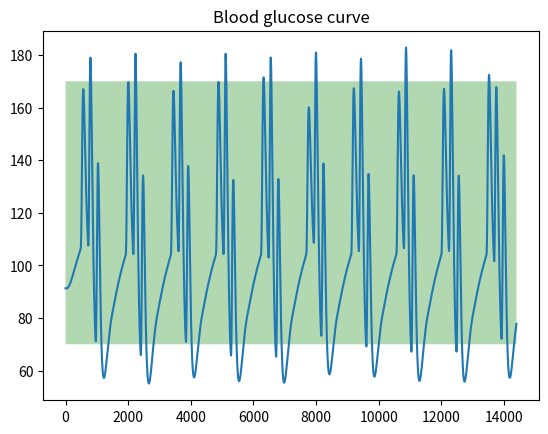

The script that saved this image:
#!/usr/bin/env python

# Importing relevant stuff
from scipy.integrate import ode
from scipy.optimize import fsolve
import matplotlib.pyplot as plt
import numpy as np
import numpy.matlib

# Hovorka model files
# from hovorka_model_tuple import hovorka_model_tuple
# from hovorka_model import hovorka_model
# from hovorka_parameters import hovorka_parameters

# Time variables
t0 = 0
dt = 1
t_end = 1440

# insulin variables
basal_init = 5.76 + .9

# Patient and patient parameters
body_weight = 70
eating_time = 30

def meal_setup(n_days):
    ''' Setting meal parameters '''

    # TODO: add noise perturbation

    # Meal parameters -- Mosching/Bastani setup
    meal_times = [8*60, 12*60, 16*60]
    meal_amounts = [40, 70, 70]

    # Meal vector
    meals = np.zeros(t_end)

    for i in range(len(meal_times)):
        meals[meal_times[i]-1 : meal_times[i]-1 + eating_time] = meal_amounts[i]/eating_time * 1000 /180

    # Repeating if multiple days
    if n_days > 1:
        meals = np.ravel(np.matlib.repmat(meals, 1, n_days))

    return meals

def carb_rate(IC):
    ''' Converting carb rate to mmol/min'''
    carb_ratio = IC / eating_time *1000 / 180
    return carb_ratio

def simulation_setup(n_days):
    """
    Initializing the Hovorka simulation.
    """

    # Patient parameters
    P = hovorka_parameters(body_weight)

    # Initial parameters -- numeric values taken from Moschings thesis
    initial_pars = (basal_init, 0, P)

    # Initial value
    X0 = fsolve(hovorka_model_tuple, np.zeros(10), args=initial_pars)

    # Simulation setup
    integrator = ode(hovorka_model)
    integrator.set_integrator('vode', method='bdf', order=5)
    integrator.set_initial_value(X0, 0)

    # Time settings, starts at 0 and updates every minute
    times = range(t0, t_end * n_days, dt)

    # Meal setup
    meals = meal_setup(n_days)

    return X0, meals, integrator, times, P

def simulate_first_day(BR, IC):
    ''' Running the Hovorka simulation for the first day'''

    X0, meals, integrator, times, P = simulation_setup(1)

    # Insulin setup -- basal rate
    basal_rate = BR * 1000 / t_end

    # Total insulin rate (adding bolus rate)
    insulin_rate = basal_rate + (meals * IC)

    # Running the simulation
    blood_glucose_level = [X0[4]]

    for i in times[1:]:

        # Updating parameters
        integrator.set_f_params(insulin_rate[i], meals[i], P)

        # Integrating the ODE
        integrator.integrate(integrator.t+dt)

        # Appending the data TODO: preallocation?
        blood_glucose_level.append(integrator.y[4])

    # Converting to mg/dl
    blood_glucose_level = np.asarray(blood_glucose_level) * 18 / P[12]

    return blood_glucose_level, integrator.y

def simulate_one_day(BR, IC, simulator_state):
    ''' Running the Hovorka simulation for a single day'''

    _, meals, integrator, times, P = simulation_setup(1)

    # Insulin setup -- basal rate
    basal_rate = BR * 1000 / t_end

    # Total insulin rate (adding bolus rate)
    insulin_rate = basal_rate + (meals * IC)

    # Running the simulation
    integrator.set_initial_value(simulator_state, 0)

    blood_glucose_level = [simulator_state[4]]

    for i in times[1:]:

        # Updating parameters
        integrator.set_f_params(insulin_rate[i], meals[i], P)

        # Integrating the ODE
        integrator.integrate(integrator.t+dt)

        # Appending the data TODO: preallocation?
        blood_glucose_level.append(integrator.y[4])

    # Converting to mg/dl
    blood_glucose_level = np.asarray(blood_glucose_level) * 18 / P[12]

    return blood_glucose_level, integrator.y

def simulate(BR, IC, n_days):
    ''' Running the Hovorka simulation '''

    # Simulation setup
    X0, meals, integrator, times, P = simulation_setup(n_days)

    # Insulin setup -- basal rate
    basal_rate = BR * 1000 / t_end

    # Total insulin rate (adding bolus rate)
    insulin_rate = basal_rate + (meals * IC)

    # Running the simulation
    blood_glucose_level = [X0[4]]

    for i in times[1:]:

        # Updating parameters
        integrator.set_f_params(insulin_rate[i], meals[i], P)

        # Integrating the ODE
        integrator.integrate(integrator.t+dt)

        # Appending the data TODO: preallocation?
        blood_glucose_level.append(integrator.y[4])

    # Converting to mg/dl
    blood_glucose_level = np.asarray(blood_glucose_level) * 18 / P[12]

    return blood_glucose_level

def calculate_reward(blood_glucose_level):
    """
    Positive reward if within normal glycemic range, zero otherwise
    """

    low_bg = 70
    high_bg = 170

    if max(blood_glucose_level) < high_bg and min(blood_glucose_level) > low_bg:
        reward = 1
    else:
        reward = 0

    return reward

def hovorka_parameters(BW):
    """
    PATIENT PARAMETERS
    BW - body weight in kilos
    """

    # Patient-dependent parameters:
    V_I = 0.12*BW              # Insulin volume [L]
    V_G = 0.16*BW              # Glucose volume [L]
    F_01 = 0.0097*BW           # Non-insulin-dependent glucose flux [mmol/min]
    EGP_0 = 0.0161*BW          # EGP extrapolated to zero insulin concentration [mmol/min]

    # Patient-independent(?) parameters:
    S_IT = 51.2e-4             # Insulin sensitivity of distribution/transport [L/min*mU]
    S_ID = 8.2e-4              # Insulin sensitivity of disposal [L/min*mU]
    S_IE = 520e-4              # Insluin sensitivity of EGP [L/mU]
    tau_G = 40                 # Time-to-maximum CHO absorption [min]
    tau_I = 55                 # Time-to-maximum of absorption of s.c. injected short-acting insulin [min]
    A_G = 0.8                  # CHO bioavailability [1]
    k_12 = 0.066               # Transfer rate [min]
    k_a1 = 0.006               # Deactivation rate of insulin on distribution/transport [1/min]
    k_b1 = S_IT*k_a1           # Activation rate of insulin on distribution/transport
    k_a2 = 0.06                # Deactivation rate of insulin on dsiposal [1/min]
    k_b2 = S_ID*k_a2           # Activation rate of insulin on disposal
    k_a3 = 0.03                # Deactivation rate of insulin on EGP [1/min]
    k_b3 = S_IE*k_a3           # Activation rate of insulin on EGP
    k_e = 0.138                # Insluin elimination from Plasma [1/min]

    # Summary of the patient's values:
    P = [tau_G, tau_I, A_G, k_12, k_a1, k_b1, k_a2, k_b2, k_a3, k_b3, k_e, V_I, V_G, F_01, EGP_0]

    return P

def hovorka_model(t, x, u, D, P): ## This is the ode version
    """HOVORKA DIFFERENTIAL EQUATIONS
    # t:    Time window for the simulation. Format: [t0 t1], or [t1 t2 t3 ... tn]. [min]
    # x:    Initial conditions
    # u:    Amount of insulin insulin injected [mU/min]
    # D:    CHO eating rate [mmol/min]
    # P:    Model fixed parameters
    #
    # Syntax :
    # [T, X] = ode15s(@Hovorka, [t0 t1], xInitial0, odeOptions, u, D, p);
    """
    # TODO: update syntax in docstring
    import numpy as np

    # u, D, P = args

    # Defining the various equation names
    D1 = x[ 0 ]               # Amount of glucose in compartment 1 [mmol]
    D2 = x[ 1 ]               # Amount of glucose in compartment 2 [mmol]
    S1 = x[ 2 ]               # Amount of insulin in compartment 1 [mU]
    S2 = x[ 3 ]               # Amount of insulin in compartment 2 [mU]
    Q1 = x[ 4 ]               # Amount of glucose in the main blood stream [mmol]
    Q2 = x[ 5 ]               # Amount of glucose in peripheral tissues [mmol]
    I =  x[ 6 ]                # Plasma insulin concentration [mU/L]
    x1 = x[ 7 ]               # Insluin in muscle tissues [1], x1*Q1 = Insulin dependent uptake of glucose in muscles
    x2 = x[ 8 ]               # [1], x2*Q2 = Insulin dependent disposal of glucose in the muscle cells
    x3 = x[ 9 ]              # Insulin in the liver [1], EGP_0*(1-x3) = Endogenous release of glucose by the liver

    # Unpack data
    tau_G = P[ 0 ]               # Time-to-glucose absorption [min]
    tau_I = P[ 1 ]               # Time-to-insulin absorption [min]
    A_G = P[ 2 ]                 # Factor describing utilization of CHO to glucose [1]
    k_12 = P[ 3 ]                # [1/min] k_12*Q2 = Transfer of glucose from peripheral tissues (ex. muscle to the blood)
    k_a1 = P[ 4 ]                # Deactivation rate [1/min]
    k_b1 = P[ 5 ]                # [L/(mU*min)]
    k_a2 = P[ 6 ]                # Deactivation rate [1/min]
    k_b2 = P[ 7 ]                # [L/(mU*min)]
    k_a3 = P[ 8 ]                # Deactivation rate [1/min]
    k_b3 = P[ 9 ]               # [L/(mU*min)]
    k_e = P[ 10 ]                # Insulin elimination rate [1/min]
    V_I = P[ 11 ]                # Insulin distribution volume [L]
    V_G = P[ 12 ]                # Glucose distribution volume [L]
    F_01 = P[ 13 ]               # Glucose consumption by the central nervous system [mmol/min]
    EGP_0 = P[ 14 ]              # Liver glucose production rate [mmol/min]

    # Certain parameters are defined
    U_G = D2/tau_G             # Glucose absorption rate [mmol/min]
    U_I = S2/tau_I             # Insulin absorption rate [mU/min]

    # Constitutive equations
    G = Q1/V_G                 # Glucose concentration [mmol/L]

    if (G>=4.5):
        F_01c = F_01           # Consumption of glucose by the central nervous system [mmol/min
    else:
        F_01c = F_01*G/4.5     # Consumption of glucose by the central nervous system [mmol/min]

    if (G>=9):
        F_R = 0.003*(G-9)*V_G  # Renal excretion of glucose in the kidneys [mmol/min]
    else:
        F_R = 0                # Renal excretion of glucose in the kidneys [mmol/min]

    # Mass balances/differential equations
    xdot = np.zeros (10);

    xdot[ 0 ] = A_G*D-D1/tau_G                                # dD1
    xdot[ 1 ] = D1/tau_G-U_G                                  # dD2
    xdot[ 2 ] = u-S1/tau_I                                    # dS1
    xdot[ 3 ] = S1/tau_I-U_I                                  # dS2
    xdot[ 4 ] = -(F_01c+F_R)-x1*Q1+k_12*Q2+U_G+EGP_0*(1-x3)   # dQ1
    xdot[ 5 ] = x1*Q1-(k_12+x2)*Q2                            # dQ2
    xdot[ 6 ] = U_I/V_I-k_e*I                                 # dI
    xdot[ 7 ] = k_b1*I-k_a1*x1                                # dx1
    xdot[ 8 ] = k_b2*I-k_a2*x2                                # dx2
    xdot[ 9 ] = k_b3*I-k_a3*x3                               # dx3

    return xdot

def hovorka_model_tuple(x, *pars):
    """HOVORKA DIFFERENTIAL EQUATIONS without time variable
    # t:    Time window for the simulation. Format: [t0 t1], or [t1 t2 t3 ... tn]. [min]
    # x:    Initial conditions
    # u:    Amount of insulin insulin injected [mU/min]
    # D:    CHO eating rate [mmol/min]
    # P:    Model fixed parameters
    #
    """
    # TODO: update syntax in docstring
    import numpy as np

    # Unpacking_parameters
    u, D, P = pars


    # Defining the various equation names
    D1 = x[ 0 ]               # Amount of glucose in compartment 1 [mmol]
    D2 = x[ 1 ]               # Amount of glucose in compartment 2 [mmol]
    S1 = x[ 2 ]               # Amount of insulin in compartment 1 [mU]
    S2 = x[ 3 ]               # Amount of insulin in compartment 2 [mU]
    Q1 = x[ 4 ]               # Amount of glucose in the main blood stream [mmol]
    Q2 = x[ 5 ]               # Amount of glucose in peripheral tissues [mmol]
    I =  x[ 6 ]                # Plasma insulin concentration [mU/L]
    x1 = x[ 7 ]               # Insluin in muscle tissues [1], x1*Q1 = Insulin dependent uptake of glucose in muscles
    x2 = x[ 8 ]               # [1], x2*Q2 = Insulin dependent disposal of glucose in the muscle cells
    x3 = x[ 9 ]              # Insulin in the liver [1], EGP_0*(1-x3) = Endogenous release of glucose by the liver

    # Unpack data
    tau_G = P[ 0 ]               # Time-to-glucose absorption [min]
    tau_I = P[ 1 ]               # Time-to-insulin absorption [min]
    A_G = P[ 2 ]                 # Factor describing utilization of CHO to glucose [1]
    k_12 = P[ 3 ]                # [1/min] k_12*Q2 = Transfer of glucose from peripheral tissues (ex. muscle to the blood)
    k_a1 = P[ 4 ]                # Deactivation rate [1/min]
    k_b1 = P[ 5 ]                # [L/(mU*min)]
    k_a2 = P[ 6 ]                # Deactivation rate [1/min]
    k_b2 = P[ 7 ]                # [L/(mU*min)]
    k_a3 = P[ 8 ]                # Deactivation rate [1/min]
    k_b3 = P[ 9 ]               # [L/(mU*min)]
    k_e = P[ 10 ]                # Insulin elimination rate [1/min]
    V_I = P[ 11 ]                # Insulin distribution volume [L]
    V_G = P[ 12 ]                # Glucose distribution volume [L]
    F_01 = P[ 13 ]               # Glucose consumption by the central nervous system [mmol/min]
    EGP_0 = P[ 14 ]              # Liver glucose production rate [mmol/min]

    # Certain parameters are defined
    U_G = D2/tau_G             # Glucose absorption rate [mmol/min]
    U_I = S2/tau_I             # Insulin absorption rate [mU/min]

    # Constitutive equations
    G = Q1/V_G                 # Glucose concentration [mmol/L]

    if (G>=4.5):
        F_01c = F_01           # Consumption of glucose by the central nervous system [mmol/min
    else:
        F_01c = F_01*G/4.5     # Consumption of glucose by the central nervous system [mmol/min]

    if (G>=9):
        F_R = 0.003*(G-9)*V_G  # Renal excretion of glucose in the kidneys [mmol/min]
    else:
        F_R = 0                # Renal excretion of glucose in the kidneys [mmol/min]

    # Mass balances/differential equations
    xdot = np.zeros (10);

    xdot[ 0 ] = A_G*D-D1/tau_G                                # dD1
    xdot[ 1 ] = D1/tau_G-U_G                                  # dD2
    xdot[ 2 ] = u-S1/tau_I                                    # dS1
    xdot[ 3 ] = S1/tau_I-U_I                                  # dS2
    xdot[ 4 ] = -(F_01c+F_R)-x1*Q1+k_12*Q2+U_G+EGP_0*(1-x3)   # dQ1
    xdot[ 5 ] = x1*Q1-(k_12+x2)*Q2                            # dQ2
    xdot[ 6 ] = U_I/V_I-k_e*I                                 # dI
    xdot[ 7 ] = k_b1*I-k_a1*x1                                # dx1
    xdot[ 8 ] = k_b2*I-k_a2*x2                                # dx2
    xdot[ 9 ] = k_b3*I-k_a3*x3                               # dx3

    return xdot

def bgplot(blood_glucose_level):
    """
    Plotting the blood glucose curve
    """
    bg_low = 70 *np.ones(len(blood_glucose_level))
    bg_high = 170 *np.ones(len(blood_glucose_level))
    # n_days = int(len(blood_glucose_level)/1440)

    l = int(len(blood_glucose_level))

    fig, ax = plt.subplots()
    ax.plot(blood_glucose_level)
    # ax.fill_between(range(0, t_end*n_days), bg_low, bg_high, alpha=.3, facecolor='green')
    ax.fill_between(range(0, l), bg_low, bg_high, alpha=.3, facecolor='green')
    plt.title('Blood glucose curve')
    plt.ion()
    plt.show(block=True)


if __name__ == '__main__':
    # """ Main method testing the simulator """

    # Insulin parameters
    basal = 8.3 # units per day
    bolus = 8.8 # [mU/mmol]

    n_days = 10
    # Running simulation
    blood_glucose_level = simulate(bolus, basal, n_days)

    # Calculating reward
    r = calculate_reward(blood_glucose_level)
    print('Reward is:', r)

    # Plotting
    bgplot(blood_glucose_level)

